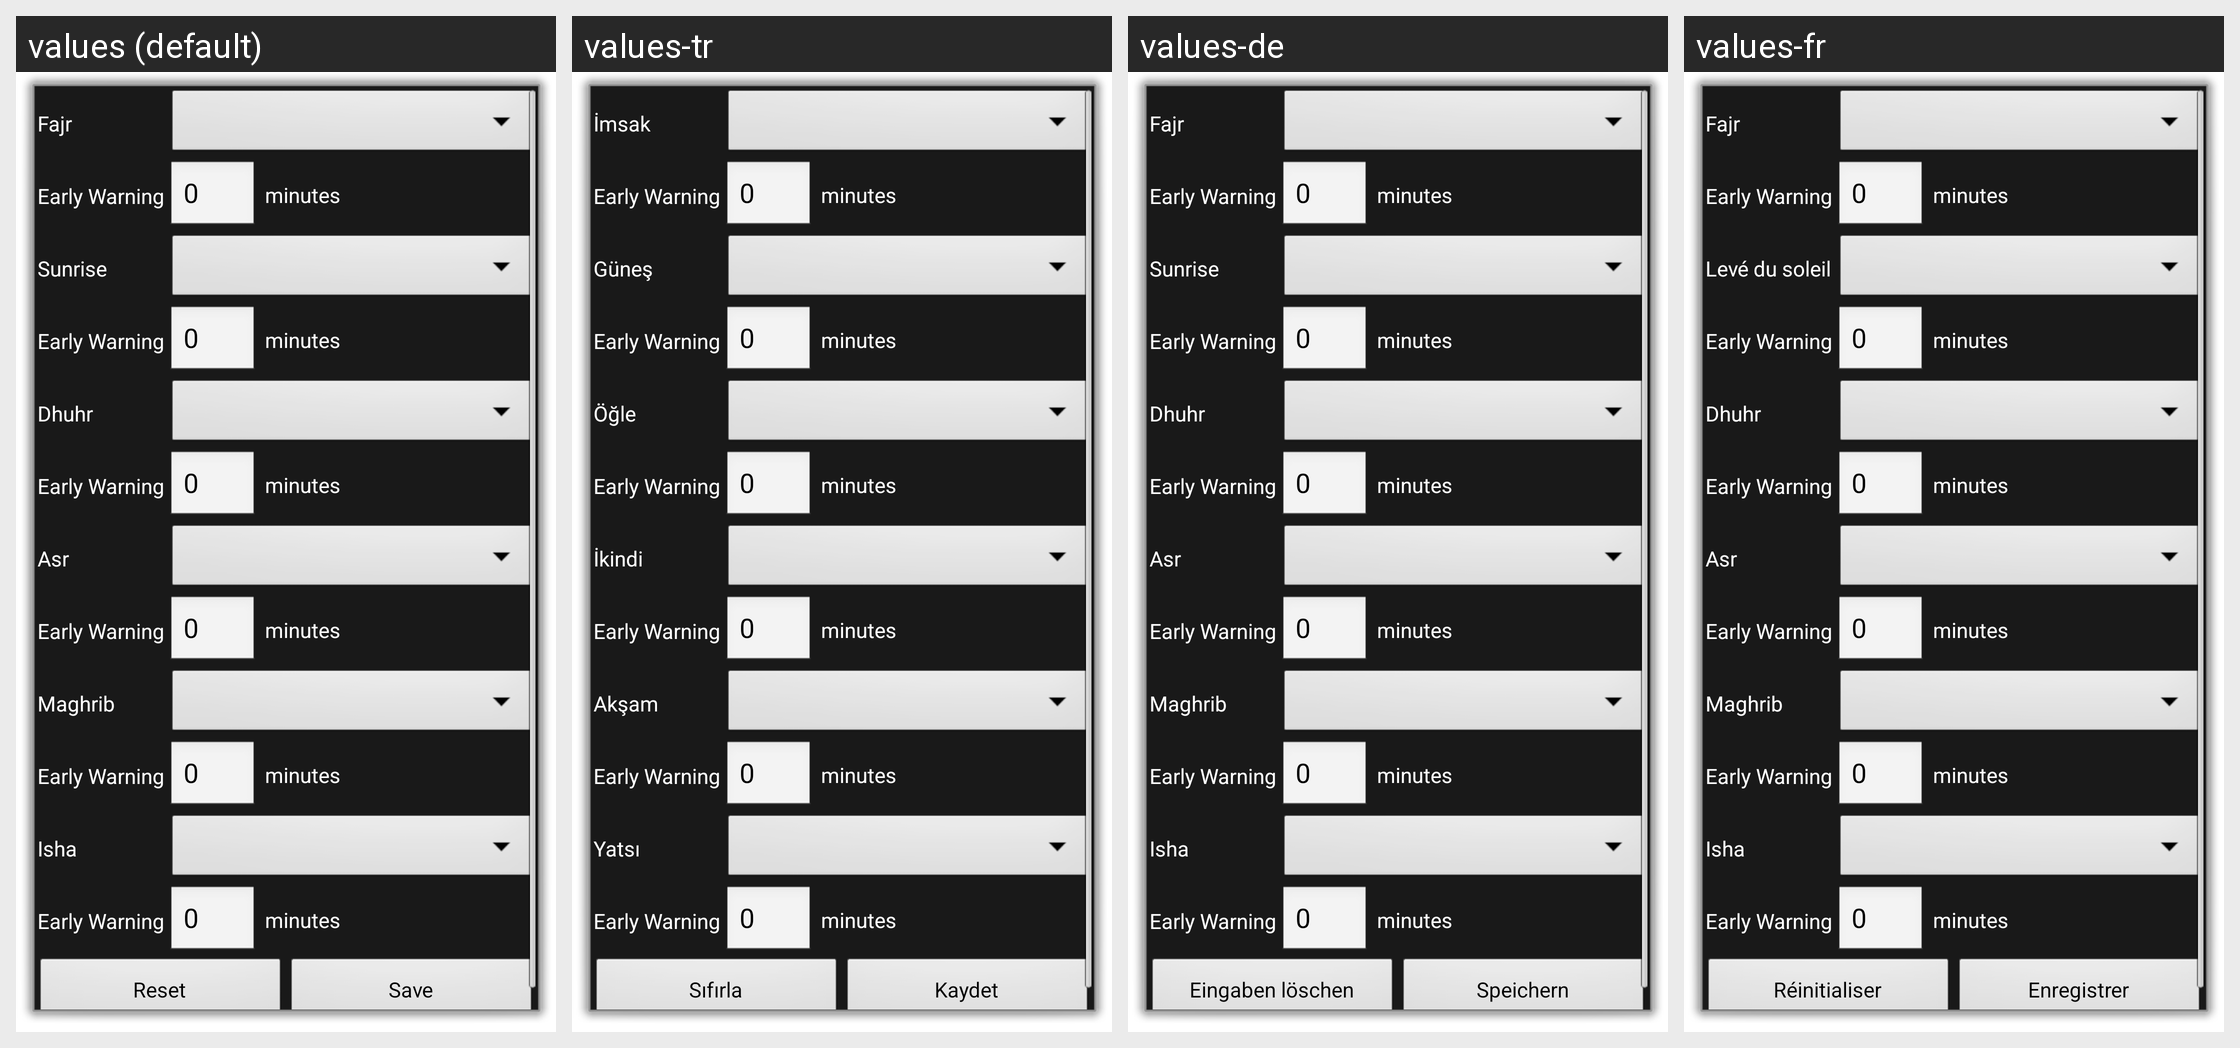

For this localized Android screen grid, give each drawn string resource with its value in every locale shown.
Android screen res/layout/settings_notification.xml rendered under 4 locales, left to right: values (default), values-tr, values-de, values-fr. Device: Nexus 5 (rendered at 1080×1920; each locale shown at half size, 540×960, under a caption strip naming it); theme DialogTheme.
Other locales in the repository, not shown: values-in, values-it, values-ru.
Strings drawn on this screen, with the default value and each locale's value (text and hints the layout hard-codes, and strings that could not be matched under every locale, appear in the picture but are not listed):

fajr
  values: Fajr
  values-tr: İmsak
  values-de: Fajr  [not translated; the default value is used]
  values-fr: Fajr  [not translated; the default value is used]

early_warning
  values: Early Warning
  values-tr: Early Warning  [not translated; the default value is used]
  values-de: Early Warning  [not translated; the default value is used]
  values-fr: Early Warning  [not translated; the default value is used]

sunrise
  values: Sunrise
  values-tr: Güneş
  values-de: Sunrise  [not translated; the default value is used]
  values-fr: Levé du soleil

dhuhr
  values: Dhuhr
  values-tr: Öğle
  values-de: Dhuhr  [not translated; the default value is used]
  values-fr: Dhuhr  [not translated; the default value is used]

asr
  values: Asr
  values-tr: İkindi
  values-de: Asr  [not translated; the default value is used]
  values-fr: Asr  [not translated; the default value is used]

maghrib
  values: Maghrib
  values-tr: Akşam
  values-de: Maghrib  [not translated; the default value is used]
  values-fr: Maghrib  [not translated; the default value is used]

ishaa
  values: Isha
  values-tr: Yatsı
  values-de: Isha  [not translated; the default value is used]
  values-fr: Isha  [not translated; the default value is used]

minutes
  values: minutes
  values-tr: minutes  [not translated; the default value is used]
  values-de: minutes  [not translated; the default value is used]
  values-fr: minutes  [not translated; the default value is used]

reset
  values: Reset
  values-tr: Sıfırla
  values-de: Eingaben löschen
  values-fr: Réinitialiser

save
  values: Save
  values-tr: Kaydet
  values-de: Speichern
  values-fr: Enregistrer
